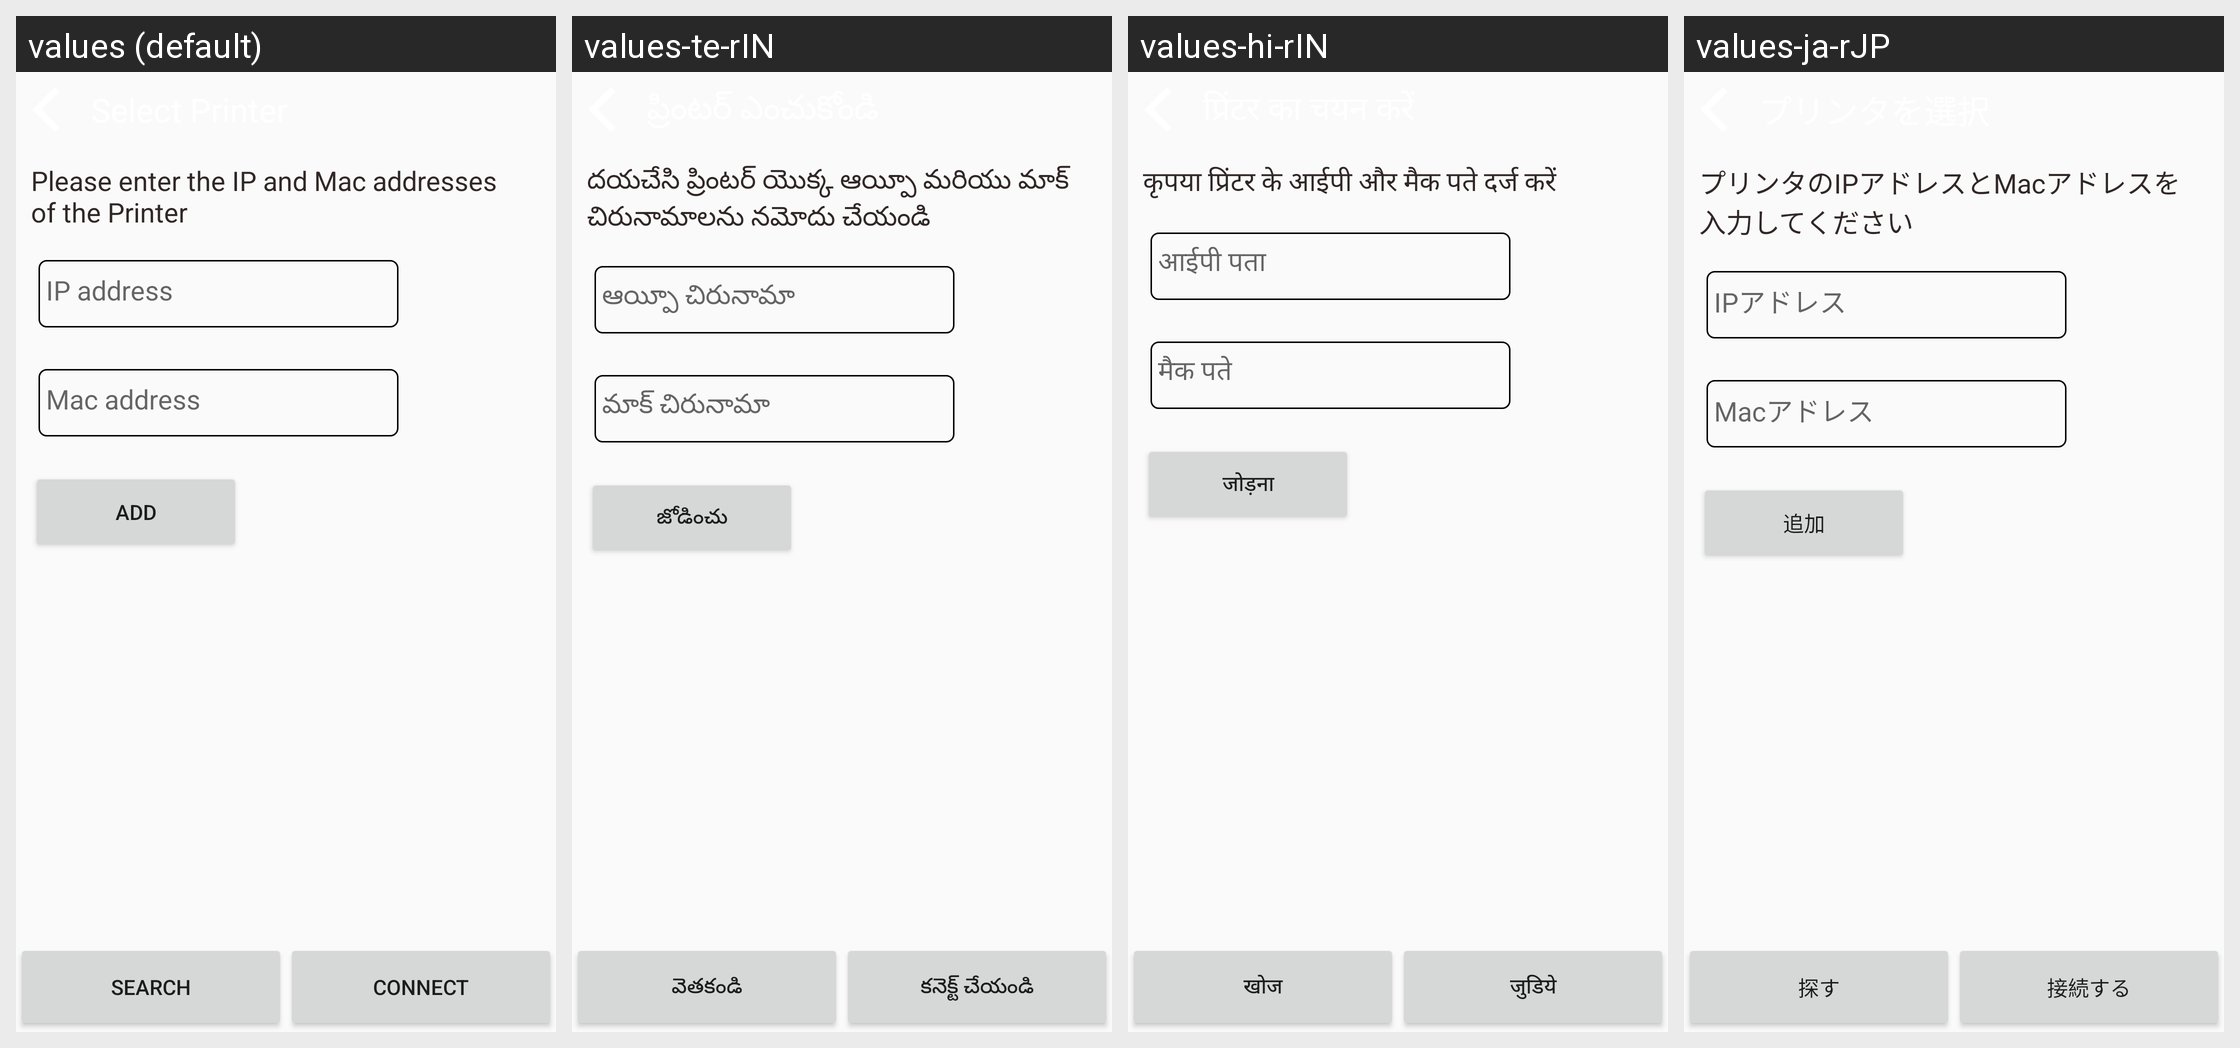

Locale-by-locale string values for the Android screen shown in this grid:
Android screen res/layout/activity_printer_wifi_settings.xml rendered under 4 locales, left to right: values (default), values-te-rIN, values-hi-rIN, values-ja-rJP. Device: Nexus 5 (rendered at 1080×1920; each locale shown at half size, 540×960, under a caption strip naming it); theme AppTheme.
Other locales in the repository, not shown: values-de-rDE, values-es-rES, values-fr-rFR, values-it-rIT, values-kn-rIN, values-ta-rIN, values-zh-rCN.
Strings drawn on this screen, with the default value and each locale's value (text and hints the layout hard-codes, and strings that could not be matched under every locale, appear in the picture but are not listed):

title_printer
  values: Please enter the IP and Mac addresses of the Printer
  values-te-rIN: దయచేసి ప్రింటర్ యొక్క ఆయ్పీ మరియు మాక్ చిరునామాలను నమోదు చేయండి
  values-hi-rIN: कृपया प्रिंटर के आईपी और मैक पते दर्ज करें
  values-ja-rJP: プリンタのIPアドレスとMacアドレスを入力してください

ip_address
  values: IP address
  values-te-rIN: ఆయ్పీ చిరునామా
  values-hi-rIN: आईपी ​​पता
  values-ja-rJP: IPアドレス

mac_address_hint
  values: Mac address
  values-te-rIN: మాక్ చిరునామా
  values-hi-rIN: मैक पते
  values-ja-rJP: Macアドレス

add_button
  values: Add
  values-te-rIN: జోడించు
  values-hi-rIN: जोड़ना
  values-ja-rJP: 追加

search_button
  values: Search
  values-te-rIN: వెతకండి
  values-hi-rIN: खोज
  values-ja-rJP: 探す

button_settings
  values: Connect
  values-te-rIN: కనెక్ట్ చేయండి
  values-hi-rIN: जुडिये
  values-ja-rJP: 接続する
